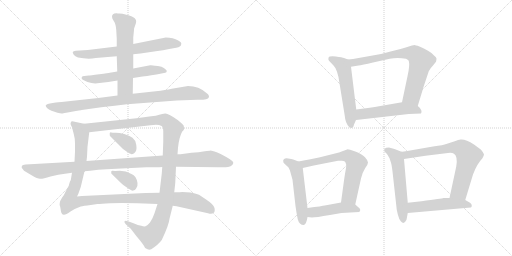
t = 0.00 s
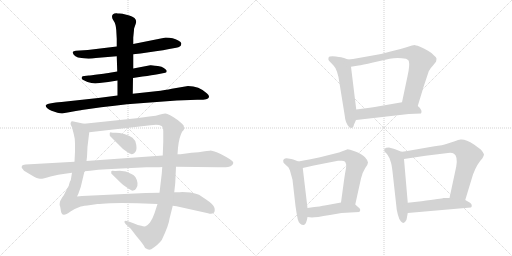
t = 2.87 s
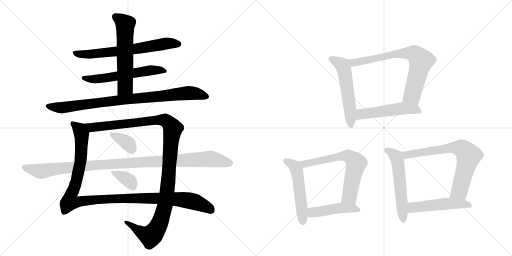
t = 5.75 s
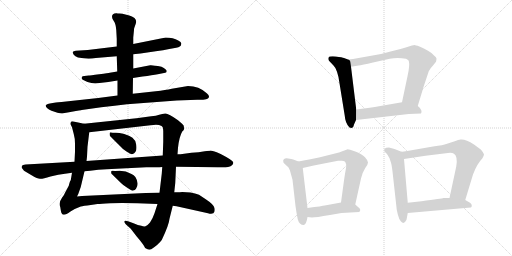
t = 8.62 s
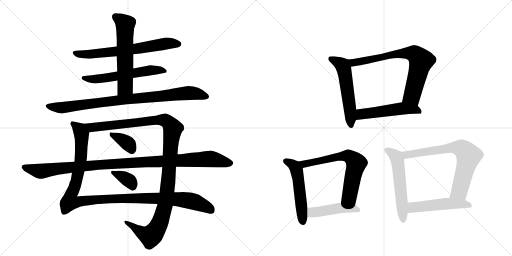
t = 11.49 s
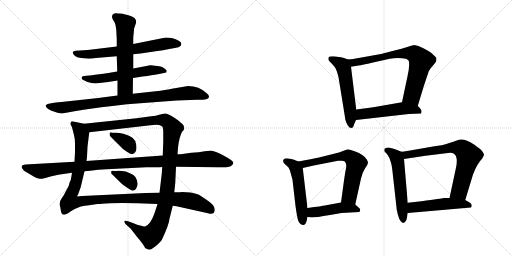
t = 14.36 s

The animated SVG that drew these frames (rendered in a browser with its animation timeline set to each time). Animation: 18 CSS @keyframes rules; one cycle of 14.36 s.

<svg version="1.1" viewBox="0 0 2048 1024" xmlns="http://www.w3.org/2000/svg">
  <g stroke="lightgray" stroke-dasharray="1,1" stroke-width="1" transform="scale(4, 4)">
    <line x1="0" y1="0" x2="256" y2="256"></line>
    <line x1="256" y1="0" x2="0" y2="256"></line>
    <line x1="128" y1="0" x2="128" y2="256"></line>
    <line x1="0" y1="128" x2="256" y2="128"></line>
    <line x1="256" y1="0" x2="512" y2="256"></line>
    <line x1="512" y1="0" x2="256" y2="256"></line>
    <line x1="384" y1="0" x2="384" y2="256"></line>
    <line x1="256" y1="128" x2="512" y2="128"></line>
  </g>
<g transform="scale(1, -1) translate(0, -850)">
   <style type="text/css">
    @keyframes keyframes0 {
      from {
       stroke: black;
       stroke-dashoffset: 674;
       stroke-width: 128;
       }
       69% {
       animation-timing-function: step-end;
       stroke: black;
       stroke-dashoffset: 0;
       stroke-width: 128;
       }
       to {
       stroke: black;
       stroke-width: 1024;
       }
       }
       #make-me-a-hanzi-animation-0 {
         animation: keyframes0 0.798503s both;
         animation-delay: 0.000000s;
         animation-timing-function: linear;
       }
    @keyframes keyframes1 {
      from {
       stroke: black;
       stroke-dashoffset: 584;
       stroke-width: 128;
       }
       66% {
       animation-timing-function: step-end;
       stroke: black;
       stroke-dashoffset: 0;
       stroke-width: 128;
       }
       to {
       stroke: black;
       stroke-width: 1024;
       }
       }
       #make-me-a-hanzi-animation-1 {
         animation: keyframes1 0.725260s both;
         animation-delay: 0.798503s;
         animation-timing-function: linear;
       }
    @keyframes keyframes2 {
      from {
       stroke: black;
       stroke-dashoffset: 591;
       stroke-width: 128;
       }
       66% {
       animation-timing-function: step-end;
       stroke: black;
       stroke-dashoffset: 0;
       stroke-width: 128;
       }
       to {
       stroke: black;
       stroke-width: 1024;
       }
       }
       #make-me-a-hanzi-animation-2 {
         animation: keyframes2 0.730957s both;
         animation-delay: 1.523763s;
         animation-timing-function: linear;
       }
    @keyframes keyframes3 {
      from {
       stroke: black;
       stroke-dashoffset: 898;
       stroke-width: 128;
       }
       75% {
       animation-timing-function: step-end;
       stroke: black;
       stroke-dashoffset: 0;
       stroke-width: 128;
       }
       to {
       stroke: black;
       stroke-width: 1024;
       }
       }
       #make-me-a-hanzi-animation-3 {
         animation: keyframes3 0.980794s both;
         animation-delay: 2.254720s;
         animation-timing-function: linear;
       }
    @keyframes keyframes4 {
      from {
       stroke: black;
       stroke-dashoffset: 1162;
       stroke-width: 128;
       }
       79% {
       animation-timing-function: step-end;
       stroke: black;
       stroke-dashoffset: 0;
       stroke-width: 128;
       }
       to {
       stroke: black;
       stroke-width: 1024;
       }
       }
       #make-me-a-hanzi-animation-4 {
         animation: keyframes4 1.195638s both;
         animation-delay: 3.235514s;
         animation-timing-function: linear;
       }
    @keyframes keyframes5 {
      from {
       stroke: black;
       stroke-dashoffset: 1181;
       stroke-width: 128;
       }
       79% {
       animation-timing-function: step-end;
       stroke: black;
       stroke-dashoffset: 0;
       stroke-width: 128;
       }
       to {
       stroke: black;
       stroke-width: 1024;
       }
       }
       #make-me-a-hanzi-animation-5 {
         animation: keyframes5 1.211100s both;
         animation-delay: 4.431152s;
         animation-timing-function: linear;
       }
    @keyframes keyframes6 {
      from {
       stroke: black;
       stroke-dashoffset: 362;
       stroke-width: 128;
       }
       54% {
       animation-timing-function: step-end;
       stroke: black;
       stroke-dashoffset: 0;
       stroke-width: 128;
       }
       to {
       stroke: black;
       stroke-width: 1024;
       }
       }
       #make-me-a-hanzi-animation-6 {
         animation: keyframes6 0.544596s both;
         animation-delay: 5.642253s;
         animation-timing-function: linear;
       }
    @keyframes keyframes7 {
      from {
       stroke: black;
       stroke-dashoffset: 355;
       stroke-width: 128;
       }
       54% {
       animation-timing-function: step-end;
       stroke: black;
       stroke-dashoffset: 0;
       stroke-width: 128;
       }
       to {
       stroke: black;
       stroke-width: 1024;
       }
       }
       #make-me-a-hanzi-animation-7 {
         animation: keyframes7 0.538900s both;
         animation-delay: 6.186849s;
         animation-timing-function: linear;
       }
    @keyframes keyframes8 {
      from {
       stroke: black;
       stroke-dashoffset: 1085;
       stroke-width: 128;
       }
       78% {
       animation-timing-function: step-end;
       stroke: black;
       stroke-dashoffset: 0;
       stroke-width: 128;
       }
       to {
       stroke: black;
       stroke-width: 1024;
       }
       }
       #make-me-a-hanzi-animation-8 {
         animation: keyframes8 1.132975s both;
         animation-delay: 6.725749s;
         animation-timing-function: linear;
       }
    @keyframes keyframes9 {
      from {
       stroke: black;
       stroke-dashoffset: 552;
       stroke-width: 128;
       }
       64% {
       animation-timing-function: step-end;
       stroke: black;
       stroke-dashoffset: 0;
       stroke-width: 128;
       }
       to {
       stroke: black;
       stroke-width: 1024;
       }
       }
       #make-me-a-hanzi-animation-9 {
         animation: keyframes9 0.699219s both;
         animation-delay: 7.858724s;
         animation-timing-function: linear;
       }
    @keyframes keyframes10 {
      from {
       stroke: black;
       stroke-dashoffset: 741;
       stroke-width: 128;
       }
       71% {
       animation-timing-function: step-end;
       stroke: black;
       stroke-dashoffset: 0;
       stroke-width: 128;
       }
       to {
       stroke: black;
       stroke-width: 1024;
       }
       }
       #make-me-a-hanzi-animation-10 {
         animation: keyframes10 0.853027s both;
         animation-delay: 8.557943s;
         animation-timing-function: linear;
       }
    @keyframes keyframes11 {
      from {
       stroke: black;
       stroke-dashoffset: 515;
       stroke-width: 128;
       }
       63% {
       animation-timing-function: step-end;
       stroke: black;
       stroke-dashoffset: 0;
       stroke-width: 128;
       }
       to {
       stroke: black;
       stroke-width: 1024;
       }
       }
       #make-me-a-hanzi-animation-11 {
         animation: keyframes11 0.669108s both;
         animation-delay: 9.410970s;
         animation-timing-function: linear;
       }
    @keyframes keyframes12 {
      from {
       stroke: black;
       stroke-dashoffset: 523;
       stroke-width: 128;
       }
       63% {
       animation-timing-function: step-end;
       stroke: black;
       stroke-dashoffset: 0;
       stroke-width: 128;
       }
       to {
       stroke: black;
       stroke-width: 1024;
       }
       }
       #make-me-a-hanzi-animation-12 {
         animation: keyframes12 0.675618s both;
         animation-delay: 10.080078s;
         animation-timing-function: linear;
       }
    @keyframes keyframes13 {
      from {
       stroke: black;
       stroke-dashoffset: 659;
       stroke-width: 128;
       }
       68% {
       animation-timing-function: step-end;
       stroke: black;
       stroke-dashoffset: 0;
       stroke-width: 128;
       }
       to {
       stroke: black;
       stroke-width: 1024;
       }
       }
       #make-me-a-hanzi-animation-13 {
         animation: keyframes13 0.786296s both;
         animation-delay: 10.755697s;
         animation-timing-function: linear;
       }
    @keyframes keyframes14 {
      from {
       stroke: black;
       stroke-dashoffset: 457;
       stroke-width: 128;
       }
       60% {
       animation-timing-function: step-end;
       stroke: black;
       stroke-dashoffset: 0;
       stroke-width: 128;
       }
       to {
       stroke: black;
       stroke-width: 1024;
       }
       }
       #make-me-a-hanzi-animation-14 {
         animation: keyframes14 0.621908s both;
         animation-delay: 11.541992s;
         animation-timing-function: linear;
       }
    @keyframes keyframes15 {
      from {
       stroke: black;
       stroke-dashoffset: 558;
       stroke-width: 128;
       }
       64% {
       animation-timing-function: step-end;
       stroke: black;
       stroke-dashoffset: 0;
       stroke-width: 128;
       }
       to {
       stroke: black;
       stroke-width: 1024;
       }
       }
       #make-me-a-hanzi-animation-15 {
         animation: keyframes15 0.704102s both;
         animation-delay: 12.163900s;
         animation-timing-function: linear;
       }
    @keyframes keyframes16 {
      from {
       stroke: black;
       stroke-dashoffset: 720;
       stroke-width: 128;
       }
       70% {
       animation-timing-function: step-end;
       stroke: black;
       stroke-dashoffset: 0;
       stroke-width: 128;
       }
       to {
       stroke: black;
       stroke-width: 1024;
       }
       }
       #make-me-a-hanzi-animation-16 {
         animation: keyframes16 0.835938s both;
         animation-delay: 12.868001s;
         animation-timing-function: linear;
       }
    @keyframes keyframes17 {
      from {
       stroke: black;
       stroke-dashoffset: 502;
       stroke-width: 128;
       }
       62% {
       animation-timing-function: step-end;
       stroke: black;
       stroke-dashoffset: 0;
       stroke-width: 128;
       }
       to {
       stroke: black;
       stroke-width: 1024;
       }
       }
       #make-me-a-hanzi-animation-17 {
         animation: keyframes17 0.658529s both;
         animation-delay: 13.703939s;
         animation-timing-function: linear;
       }
</style>
<path d="M 533 633 L 562 636 L 623 645 Q 654 648 677 654 L 705 659 Q 715 661 719 664 Q 724 666 725 674 Q 727 681 713 688 Q 693 700 663 700 L 533 674 L 467 664 L 351 650 L 303 647 Q 293 646 291 642 Q 290 639 295 631 Q 300 625 312 620 Q 352 612 383 618 L 467 625 L 533 633 Z" fill="lightgray"></path> 
<path d="M 532 538 L 570 544 Q 610 549 631 553 L 661 559 Q 667 560 667 566 Q 667 572 646 583 Q 610 590 601 589 L 533 576 L 469 564 L 439 559 Q 435 558 397 553 Q 359 548 355 548 L 337 546 Q 329 546 327 541 Q 325 535 331 531 Q 348 521 366 518 L 381 516 L 433 522 L 470 528 L 532 538 Z" fill="lightgray"></path> 
<path d="M 531 475 L 532 538 L 533 576 L 533 633 L 533 674 L 533 700 L 536 730 Q 536 737 537 738 L 543 755 Q 548 769 538 778 Q 528 785 517 788 L 490 795 L 478 796 Q 469 796 467 797 Q 448 798 448 783 Q 448 776 455 766 Q 463 755 465 730 L 467 694 L 467 664 L 467 625 L 469 564 L 470 528 L 470 468 C 470 438 531 445 531 475 Z" fill="lightgray"></path> 
<path d="M 707 448 L 789 451 Q 833 450 835 460 Q 839 468 827 477 Q 796 506 752 506 L 687 495 Q 663 490 623 485 L 531 475 L 470 468 L 393 458 L 246 442 Q 238 442 211 438 Q 185 434 183 429 Q 182 424 188 418 Q 195 411 206 407 L 230 399 Q 242 396 246 396 Q 250 396 287 403 Q 324 409 327 410 L 405 421 Q 460 428 508 433 L 707 448 Z" fill="lightgray"></path> 
<path d="M 762 80 L 729 82 Q 715 80 697 81 L 638 79 L 583 78 L 328 66 L 308 64 L 313 74 L 323 102 L 338 165 L 346 206 L 348 223 L 350 263 L 357 321 C 360 350 360 350 336 355 L 294 364 Q 285 366 284 362 Q 281 358 283 351 L 288 341 L 295 314 Q 300 297 300 275 L 300 243 L 298 203 L 288 159 L 283 129 Q 280 128 275 107 L 260 79 Q 258 72 248 59 Q 239 45 239 38 Q 237 31 241 22 L 244 4 Q 245 -2 248 -5 Q 249 -9 256 -9 Q 264 -9 282 4 Q 300 16 323 24 Q 333 27 363 30 L 390 34 Q 403 34 441 37 Q 479 40 550 37 L 630 34 L 691 27 L 706 25 L 832 -3 Q 847 -8 854 -2 Q 861 3 858 18 Q 855 32 823 53 L 796 71 Q 781 77 762 80 Z" fill="lightgray"></path> 
<path d="M 697 81 L 701 118 L 704 183 L 710 233 L 712 259 Q 717 304 729 324 Q 737 330 737 338 Q 735 340 735 347 Q 733 352 712 369 Q 673 397 661 396 Q 649 395 637 391 Q 625 386 605 385 L 546 377 L 336 355 C 306 352 327 318 357 321 L 602 349 Q 624 353 636 350 Q 649 347 651 341 Q 653 333 653 325 L 653 283 L 651 228 L 649 182 L 647 155 L 638 79 L 630 34 L 618 -3 Q 611 -24 600 -40 Q 589 -53 582 -55 Q 576 -57 565 -53 Q 553 -51 534 -43 L 512 -35 Q 500 -30 498 -35 Q 496 -40 504 -48 L 523 -65 L 546 -95 Q 566 -118 575 -132 Q 579 -145 590 -147 Q 597 -150 605 -147 Q 634 -128 647 -110 Q 676 -49 678 -25 L 691 27 L 697 81 Z" fill="lightgray"></path> 
<path d="M 442 304 L 481 265 Q 491 253 506 244 Q 522 234 524 234 Q 526 233 531 234 Q 537 235 542 243 Q 548 251 545 271 Q 542 290 530 299 Q 518 308 497 314 Q 477 319 463 319 Q 449 319 445 320 Q 437 324 439 310 Q 439 306 442 304 Z" fill="lightgray"></path> 
<path d="M 448 153 L 485 117 Q 494 108 506 101 Q 518 94 520 92 Q 527 86 533 88 Q 540 89 544 95 Q 552 108 550 118 Q 545 148 526 154 Q 504 167 479 167 Q 455 166 451 167 Q 443 168 445 159 Q 445 155 448 153 Z" fill="lightgray"></path> 
<path d="M 704 183 L 872 181 Q 916 179 924 186 Q 933 193 933 198 Q 934 202 928 207 Q 923 211 905 222 Q 887 233 867 241 Q 847 248 842 248 Q 838 247 819 245 Q 796 240 766 239 L 722 233 L 710 233 L 651 228 L 359 207 Q 349 207 346 206 L 298 203 L 102 192 Q 90 191 88 187 Q 86 182 87 179 L 96 167 L 128 148 Q 150 135 160 135 Q 170 134 202 144 Q 235 153 260 155 L 288 159 L 338 165 L 361 167 Q 392 172 427 173 L 585 181 L 618 181 Q 642 181 649 182 L 704 183 Z" fill="lightgray"></path> 
<path d="M 1392 612 L 1376 618 Q 1370 621 1343 624 Q 1317 627 1314 619 Q 1312 612 1316 607 L 1334 588 Q 1341 582 1348 563 Q 1355 543 1358 517 L 1379 387 Q 1381 357 1398 340 L 1406 338 L 1412 341 Q 1414 343 1416 352 L 1424 370 L 1425 412 L 1404 583 C 1401 609 1401 609 1392 612 Z" fill="lightgray"></path> 
<path d="M 1671 426 L 1695 505 L 1715 565 Q 1720 576 1732 588 L 1744 603 Q 1746 610 1746 616 Q 1746 621 1736 628 Q 1730 637 1712 647 Q 1696 657 1678 664 Q 1661 670 1657 670 Q 1654 670 1626 661 Q 1598 652 1566 645 L 1524 634 L 1412 614 L 1392 612 C 1362 609 1374 578 1404 583 L 1434 588 Q 1448 590 1492 600 L 1559 615 Q 1590 622 1624 615 Q 1629 613 1635 607 Q 1640 588 1630 545 L 1608 441 C 1602 412 1662 397 1671 426 Z" fill="lightgray"></path> 
<path d="M 1424 370 L 1635 394 L 1684 396 L 1686 402 Q 1687 413 1671 426 C 1649 446 1638 446 1608 441 L 1516 425 Q 1501 422 1479 419 L 1425 412 C 1395 408 1394 367 1424 370 Z" fill="lightgray"></path> 
<path d="M 1194 204 L 1173 212 Q 1167 214 1153 216 Q 1140 218 1137 214 Q 1131 211 1133 205 Q 1132 200 1138 195 L 1150 184 Q 1157 179 1162 160 L 1170 131 L 1182 26 Q 1186 -4 1191 -27 Q 1197 -50 1215 -50 Q 1226 -46 1230 -18 L 1230 18 L 1211 178 C 1209 198 1209 198 1194 204 Z" fill="lightgray"></path> 
<path d="M 1421 32 L 1444 136 Q 1451 163 1461 178 Q 1472 192 1472 200 Q 1472 208 1460 221 Q 1448 234 1421 244 Q 1395 253 1391 253 L 1372 246 Q 1356 239 1340 236 L 1276 220 Q 1249 214 1194 204 C 1164 199 1182 171 1211 178 L 1255 188 L 1352 207 Q 1357 208 1368 207 Q 1380 206 1382 200 Q 1387 192 1384 177 Q 1381 162 1376 128 L 1364 40 C 1360 10 1415 3 1421 32 Z" fill="lightgray"></path> 
<path d="M 1366 -2 L 1437 2 Q 1447 12 1432 22 L 1421 32 C 1404 47 1394 45 1364 40 L 1299 28 Q 1291 26 1230 18 C 1200 14 1200 -15 1230 -18 L 1248 -20 Q 1262 -20 1320 -10 L 1366 -2 Z" fill="lightgray"></path> 
<path d="M 1606 243 L 1578 254 Q 1567 258 1556 260 Q 1543 260 1538 255 Q 1536 249 1538 244 L 1547 235 Q 1551 230 1554 224 Q 1558 220 1561 208 Q 1566 198 1570 164 L 1586 20 Q 1586 14 1591 -7 Q 1596 -28 1604 -36 Q 1616 -50 1626 -29 L 1631 -2 L 1631 39 L 1616 214 C 1614 240 1614 240 1606 243 Z" fill="lightgray"></path> 
<path d="M 1732 264 L 1629 246 Q 1609 242 1606 243 C 1576 240 1586 210 1616 214 L 1702 227 L 1792 238 Q 1808 240 1816 235 Q 1832 224 1825 184 L 1798 58 C 1792 29 1852 21 1861 50 L 1892 152 Q 1908 195 1929 216 Q 1936 229 1936 232 Q 1936 234 1931 242 Q 1926 249 1923 252 L 1896 272 Q 1864 293 1844 292 Q 1837 293 1816 284 L 1785 274 Q 1776 270 1732 264 Z" fill="lightgray"></path> 
<path d="M 1631 -2 L 1883 20 Q 1887 21 1887 28 Q 1887 35 1880 39 L 1861 50 L 1798 58 L 1774 58 Q 1768 56 1686 45 L 1631 39 C 1601 36 1601 -5 1631 -2 Z" fill="lightgray"></path> 
      <clipPath id="make-me-a-hanzi-clip-0">
      <path d="M 533 633 L 562 636 L 623 645 Q 654 648 677 654 L 705 659 Q 715 661 719 664 Q 724 666 725 674 Q 727 681 713 688 Q 693 700 663 700 L 533 674 L 467 664 L 351 650 L 303 647 Q 293 646 291 642 Q 290 639 295 631 Q 300 625 312 620 Q 352 612 383 618 L 467 625 L 533 633 Z" fill="lightgray"></path>
      </clipPath>
      <path clip-path="url(#make-me-a-hanzi-clip-0)" d="M 299 639 L 350 632 L 485 646 L 666 676 L 713 674 " fill="none" id="make-me-a-hanzi-animation-0" stroke-dasharray="546 1092" stroke-linecap="round"></path>

      <clipPath id="make-me-a-hanzi-clip-1">
      <path d="M 532 538 L 570 544 Q 610 549 631 553 L 661 559 Q 667 560 667 566 Q 667 572 646 583 Q 610 590 601 589 L 533 576 L 469 564 L 439 559 Q 435 558 397 553 Q 359 548 355 548 L 337 546 Q 329 546 327 541 Q 325 535 331 531 Q 348 521 366 518 L 381 516 L 433 522 L 470 528 L 532 538 Z" fill="lightgray"></path>
      </clipPath>
      <path clip-path="url(#make-me-a-hanzi-clip-1)" d="M 335 538 L 376 533 L 605 569 L 660 566 " fill="none" id="make-me-a-hanzi-animation-1" stroke-dasharray="456 912" stroke-linecap="round"></path>

      <clipPath id="make-me-a-hanzi-clip-2">
      <path d="M 531 475 L 532 538 L 533 576 L 533 633 L 533 674 L 533 700 L 536 730 Q 536 737 537 738 L 543 755 Q 548 769 538 778 Q 528 785 517 788 L 490 795 L 478 796 Q 469 796 467 797 Q 448 798 448 783 Q 448 776 455 766 Q 463 755 465 730 L 467 694 L 467 664 L 467 625 L 469 564 L 470 528 L 470 468 C 470 438 531 445 531 475 Z" fill="lightgray"></path>
      </clipPath>
      <path clip-path="url(#make-me-a-hanzi-clip-2)" d="M 462 783 L 501 753 L 501 503 L 477 476 " fill="none" id="make-me-a-hanzi-animation-2" stroke-dasharray="463 926" stroke-linecap="round"></path>

      <clipPath id="make-me-a-hanzi-clip-3">
      <path d="M 707 448 L 789 451 Q 833 450 835 460 Q 839 468 827 477 Q 796 506 752 506 L 687 495 Q 663 490 623 485 L 531 475 L 470 468 L 393 458 L 246 442 Q 238 442 211 438 Q 185 434 183 429 Q 182 424 188 418 Q 195 411 206 407 L 230 399 Q 242 396 246 396 Q 250 396 287 403 Q 324 409 327 410 L 405 421 Q 460 428 508 433 L 707 448 Z" fill="lightgray"></path>
      </clipPath>
      <path clip-path="url(#make-me-a-hanzi-clip-3)" d="M 190 426 L 246 419 L 465 449 L 750 478 L 779 477 L 826 464 " fill="none" id="make-me-a-hanzi-animation-3" stroke-dasharray="770 1540" stroke-linecap="round"></path>

      <clipPath id="make-me-a-hanzi-clip-4">
      <path d="M 762 80 L 729 82 Q 715 80 697 81 L 638 79 L 583 78 L 328 66 L 308 64 L 313 74 L 323 102 L 338 165 L 346 206 L 348 223 L 350 263 L 357 321 C 360 350 360 350 336 355 L 294 364 Q 285 366 284 362 Q 281 358 283 351 L 288 341 L 295 314 Q 300 297 300 275 L 300 243 L 298 203 L 288 159 L 283 129 Q 280 128 275 107 L 260 79 Q 258 72 248 59 Q 239 45 239 38 Q 237 31 241 22 L 244 4 Q 245 -2 248 -5 Q 249 -9 256 -9 Q 264 -9 282 4 Q 300 16 323 24 Q 333 27 363 30 L 390 34 Q 403 34 441 37 Q 479 40 550 37 L 630 34 L 691 27 L 706 25 L 832 -3 Q 847 -8 854 -2 Q 861 3 858 18 Q 855 32 823 53 L 796 71 Q 781 77 762 80 Z" fill="lightgray"></path>
      </clipPath>
      <path clip-path="url(#make-me-a-hanzi-clip-4)" d="M 290 356 L 319 331 L 327 288 L 314 164 L 279 46 L 308 41 L 480 57 L 727 52 L 780 42 L 845 8 " fill="none" id="make-me-a-hanzi-animation-4" stroke-dasharray="1034 2068" stroke-linecap="round"></path>

      <clipPath id="make-me-a-hanzi-clip-5">
      <path d="M 697 81 L 701 118 L 704 183 L 710 233 L 712 259 Q 717 304 729 324 Q 737 330 737 338 Q 735 340 735 347 Q 733 352 712 369 Q 673 397 661 396 Q 649 395 637 391 Q 625 386 605 385 L 546 377 L 336 355 C 306 352 327 318 357 321 L 602 349 Q 624 353 636 350 Q 649 347 651 341 Q 653 333 653 325 L 653 283 L 651 228 L 649 182 L 647 155 L 638 79 L 630 34 L 618 -3 Q 611 -24 600 -40 Q 589 -53 582 -55 Q 576 -57 565 -53 Q 553 -51 534 -43 L 512 -35 Q 500 -30 498 -35 Q 496 -40 504 -48 L 523 -65 L 546 -95 Q 566 -118 575 -132 Q 579 -145 590 -147 Q 597 -150 605 -147 Q 634 -128 647 -110 Q 676 -49 678 -25 L 691 27 L 697 81 Z" fill="lightgray"></path>
      </clipPath>
      <path clip-path="url(#make-me-a-hanzi-clip-5)" d="M 344 352 L 366 340 L 659 370 L 673 361 L 691 336 L 668 77 L 657 15 L 634 -53 L 602 -94 L 573 -84 L 505 -40 " fill="none" id="make-me-a-hanzi-animation-5" stroke-dasharray="1053 2106" stroke-linecap="round"></path>

      <clipPath id="make-me-a-hanzi-clip-6">
      <path d="M 442 304 L 481 265 Q 491 253 506 244 Q 522 234 524 234 Q 526 233 531 234 Q 537 235 542 243 Q 548 251 545 271 Q 542 290 530 299 Q 518 308 497 314 Q 477 319 463 319 Q 449 319 445 320 Q 437 324 439 310 Q 439 306 442 304 Z" fill="lightgray"></path>
      </clipPath>
      <path clip-path="url(#make-me-a-hanzi-clip-6)" d="M 447 312 L 513 275 L 528 249 " fill="none" id="make-me-a-hanzi-animation-6" stroke-dasharray="234 468" stroke-linecap="round"></path>

      <clipPath id="make-me-a-hanzi-clip-7">
      <path d="M 448 153 L 485 117 Q 494 108 506 101 Q 518 94 520 92 Q 527 86 533 88 Q 540 89 544 95 Q 552 108 550 118 Q 545 148 526 154 Q 504 167 479 167 Q 455 166 451 167 Q 443 168 445 159 Q 445 155 448 153 Z" fill="lightgray"></path>
      </clipPath>
      <path clip-path="url(#make-me-a-hanzi-clip-7)" d="M 453 159 L 501 138 L 524 120 L 531 104 " fill="none" id="make-me-a-hanzi-animation-7" stroke-dasharray="227 454" stroke-linecap="round"></path>

      <clipPath id="make-me-a-hanzi-clip-8">
      <path d="M 704 183 L 872 181 Q 916 179 924 186 Q 933 193 933 198 Q 934 202 928 207 Q 923 211 905 222 Q 887 233 867 241 Q 847 248 842 248 Q 838 247 819 245 Q 796 240 766 239 L 722 233 L 710 233 L 651 228 L 359 207 Q 349 207 346 206 L 298 203 L 102 192 Q 90 191 88 187 Q 86 182 87 179 L 96 167 L 128 148 Q 150 135 160 135 Q 170 134 202 144 Q 235 153 260 155 L 288 159 L 338 165 L 361 167 Q 392 172 427 173 L 585 181 L 618 181 Q 642 181 649 182 L 704 183 Z" fill="lightgray"></path>
      </clipPath>
      <path clip-path="url(#make-me-a-hanzi-clip-8)" d="M 98 182 L 161 165 L 368 189 L 830 214 L 921 197 " fill="none" id="make-me-a-hanzi-animation-8" stroke-dasharray="957 1914" stroke-linecap="round"></path>

      <clipPath id="make-me-a-hanzi-clip-9">
      <path d="M 1392 612 L 1376 618 Q 1370 621 1343 624 Q 1317 627 1314 619 Q 1312 612 1316 607 L 1334 588 Q 1341 582 1348 563 Q 1355 543 1358 517 L 1379 387 Q 1381 357 1398 340 L 1406 338 L 1412 341 Q 1414 343 1416 352 L 1424 370 L 1425 412 L 1404 583 C 1401 609 1401 609 1392 612 Z" fill="lightgray"></path>
      </clipPath>
      <path clip-path="url(#make-me-a-hanzi-clip-9)" d="M 1323 614 L 1365 593 L 1374 579 L 1396 448 L 1404 349 " fill="none" id="make-me-a-hanzi-animation-9" stroke-dasharray="424 848" stroke-linecap="round"></path>

      <clipPath id="make-me-a-hanzi-clip-10">
      <path d="M 1671 426 L 1695 505 L 1715 565 Q 1720 576 1732 588 L 1744 603 Q 1746 610 1746 616 Q 1746 621 1736 628 Q 1730 637 1712 647 Q 1696 657 1678 664 Q 1661 670 1657 670 Q 1654 670 1626 661 Q 1598 652 1566 645 L 1524 634 L 1412 614 L 1392 612 C 1362 609 1374 578 1404 583 L 1434 588 Q 1448 590 1492 600 L 1559 615 Q 1590 622 1624 615 Q 1629 613 1635 607 Q 1640 588 1630 545 L 1608 441 C 1602 412 1662 397 1671 426 Z" fill="lightgray"></path>
      </clipPath>
      <path clip-path="url(#make-me-a-hanzi-clip-10)" d="M 1398 606 L 1413 599 L 1609 637 L 1660 633 L 1684 607 L 1681 593 L 1649 469 L 1616 447 " fill="none" id="make-me-a-hanzi-animation-10" stroke-dasharray="613 1226" stroke-linecap="round"></path>

      <clipPath id="make-me-a-hanzi-clip-11">
      <path d="M 1424 370 L 1635 394 L 1684 396 L 1686 402 Q 1687 413 1671 426 C 1649 446 1638 446 1608 441 L 1516 425 Q 1501 422 1479 419 L 1425 412 C 1395 408 1394 367 1424 370 Z" fill="lightgray"></path>
      </clipPath>
      <path clip-path="url(#make-me-a-hanzi-clip-11)" d="M 1431 377 L 1446 393 L 1604 416 L 1661 412 L 1678 401 " fill="none" id="make-me-a-hanzi-animation-11" stroke-dasharray="387 774" stroke-linecap="round"></path>

      <clipPath id="make-me-a-hanzi-clip-12">
      <path d="M 1194 204 L 1173 212 Q 1167 214 1153 216 Q 1140 218 1137 214 Q 1131 211 1133 205 Q 1132 200 1138 195 L 1150 184 Q 1157 179 1162 160 L 1170 131 L 1182 26 Q 1186 -4 1191 -27 Q 1197 -50 1215 -50 Q 1226 -46 1230 -18 L 1230 18 L 1211 178 C 1209 198 1209 198 1194 204 Z" fill="lightgray"></path>
      </clipPath>
      <path clip-path="url(#make-me-a-hanzi-clip-12)" d="M 1144 205 L 1171 191 L 1187 168 L 1212 -39 " fill="none" id="make-me-a-hanzi-animation-12" stroke-dasharray="395 790" stroke-linecap="round"></path>

      <clipPath id="make-me-a-hanzi-clip-13">
      <path d="M 1421 32 L 1444 136 Q 1451 163 1461 178 Q 1472 192 1472 200 Q 1472 208 1460 221 Q 1448 234 1421 244 Q 1395 253 1391 253 L 1372 246 Q 1356 239 1340 236 L 1276 220 Q 1249 214 1194 204 C 1164 199 1182 171 1211 178 L 1255 188 L 1352 207 Q 1357 208 1368 207 Q 1380 206 1382 200 Q 1387 192 1384 177 Q 1381 162 1376 128 L 1364 40 C 1360 10 1415 3 1421 32 Z" fill="lightgray"></path>
      </clipPath>
      <path clip-path="url(#make-me-a-hanzi-clip-13)" d="M 1204 201 L 1217 193 L 1349 223 L 1402 221 L 1425 197 L 1424 191 L 1398 66 L 1372 46 " fill="none" id="make-me-a-hanzi-animation-13" stroke-dasharray="531 1062" stroke-linecap="round"></path>

      <clipPath id="make-me-a-hanzi-clip-14">
      <path d="M 1366 -2 L 1437 2 Q 1447 12 1432 22 L 1421 32 C 1404 47 1394 45 1364 40 L 1299 28 Q 1291 26 1230 18 C 1200 14 1200 -15 1230 -18 L 1248 -20 Q 1262 -20 1320 -10 L 1366 -2 Z" fill="lightgray"></path>
      </clipPath>
      <path clip-path="url(#make-me-a-hanzi-clip-14)" d="M 1235 -12 L 1249 0 L 1361 19 L 1429 11 " fill="none" id="make-me-a-hanzi-animation-14" stroke-dasharray="329 658" stroke-linecap="round"></path>

      <clipPath id="make-me-a-hanzi-clip-15">
      <path d="M 1606 243 L 1578 254 Q 1567 258 1556 260 Q 1543 260 1538 255 Q 1536 249 1538 244 L 1547 235 Q 1551 230 1554 224 Q 1558 220 1561 208 Q 1566 198 1570 164 L 1586 20 Q 1586 14 1591 -7 Q 1596 -28 1604 -36 Q 1616 -50 1626 -29 L 1631 -2 L 1631 39 L 1616 214 C 1614 240 1614 240 1606 243 Z" fill="lightgray"></path>
      </clipPath>
      <path clip-path="url(#make-me-a-hanzi-clip-15)" d="M 1545 250 L 1577 231 L 1591 204 L 1614 -29 " fill="none" id="make-me-a-hanzi-animation-15" stroke-dasharray="430 860" stroke-linecap="round"></path>

      <clipPath id="make-me-a-hanzi-clip-16">
      <path d="M 1732 264 L 1629 246 Q 1609 242 1606 243 C 1576 240 1586 210 1616 214 L 1702 227 L 1792 238 Q 1808 240 1816 235 Q 1832 224 1825 184 L 1798 58 C 1792 29 1852 21 1861 50 L 1892 152 Q 1908 195 1929 216 Q 1936 229 1936 232 Q 1936 234 1931 242 Q 1926 249 1923 252 L 1896 272 Q 1864 293 1844 292 Q 1837 293 1816 284 L 1785 274 Q 1776 270 1732 264 Z" fill="lightgray"></path>
      </clipPath>
      <path clip-path="url(#make-me-a-hanzi-clip-16)" d="M 1610 236 L 1635 231 L 1818 260 L 1835 260 L 1857 248 L 1875 227 L 1841 96 L 1837 86 L 1807 63 " fill="none" id="make-me-a-hanzi-animation-16" stroke-dasharray="592 1184" stroke-linecap="round"></path>

      <clipPath id="make-me-a-hanzi-clip-17">
      <path d="M 1631 -2 L 1883 20 Q 1887 21 1887 28 Q 1887 35 1880 39 L 1861 50 L 1798 58 L 1774 58 Q 1768 56 1686 45 L 1631 39 C 1601 36 1601 -5 1631 -2 Z" fill="lightgray"></path>
      </clipPath>
      <path clip-path="url(#make-me-a-hanzi-clip-17)" d="M 1638 5 L 1653 20 L 1770 34 L 1851 35 L 1876 29 " fill="none" id="make-me-a-hanzi-animation-17" stroke-dasharray="374 748" stroke-linecap="round"></path>

</g>
</svg>
